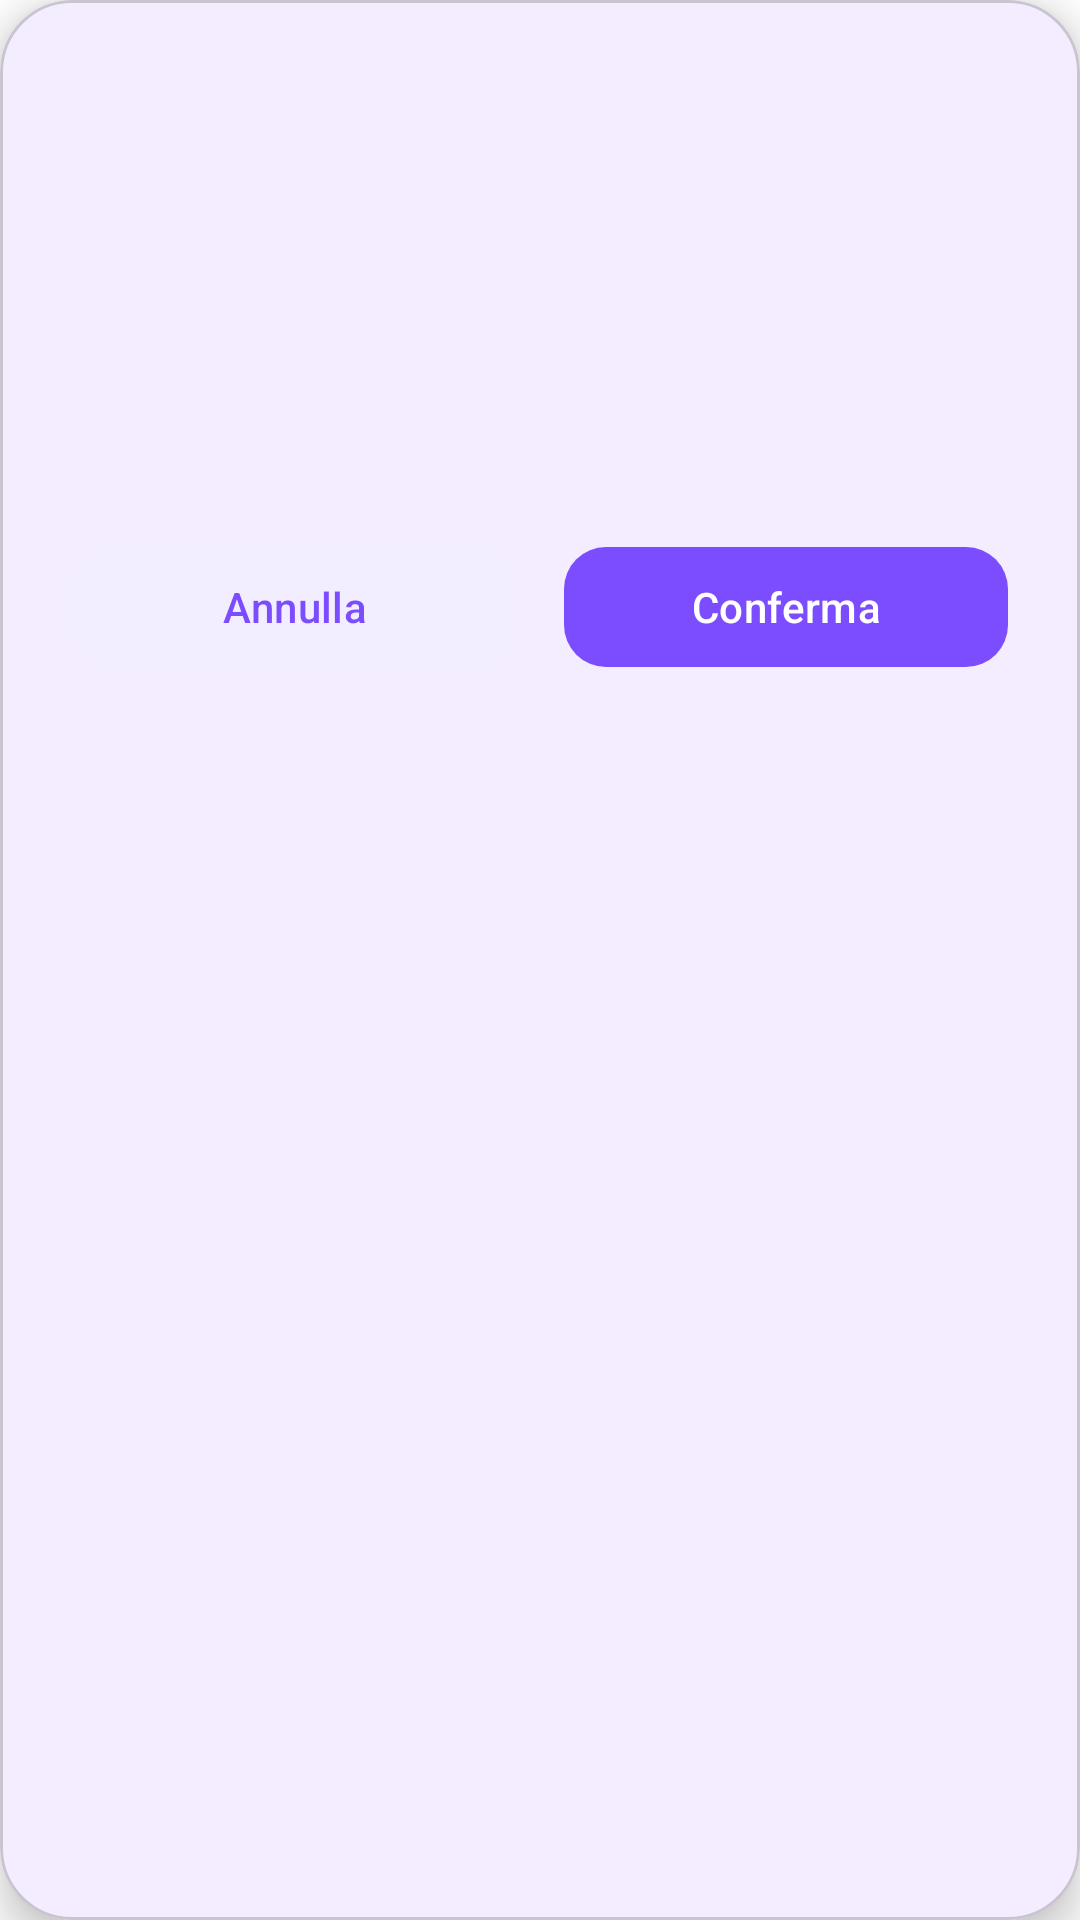

The Android layout XML behind this screen, and the referenced resources:
<!-- AndroidManifest.xml: application theme Theme.ProgettoAppIoT -->
<!-- res/layout/dialog_confirm_access.xml -->
<?xml version="1.0" encoding="utf-8"?>
<com.google.android.material.card.MaterialCardView
    xmlns:android="http://schemas.android.com/apk/res/android"
    xmlns:app="http://schemas.android.com/apk/res-auto"
    android:layout_width="match_parent"
    android:layout_height="wrap_content"
    android:layout_margin="24dp"
    app:cardCornerRadius="24dp"
    app:cardElevation="8dp"
    app:cardBackgroundColor="@color/white">

    <LinearLayout
        android:layout_width="match_parent"
        android:layout_height="wrap_content"
        android:orientation="vertical"
        android:padding="24dp"
        android:gravity="center">

        <TextView
            android:id="@+id/tvDialogIcon"
            android:layout_width="wrap_content"
            android:layout_height="wrap_content"
            android:textSize="48sp"
            android:layout_marginBottom="12dp"/>

        <TextView
            android:id="@+id/tvDialogTitle"
            android:layout_width="wrap_content"
            android:layout_height="wrap_content"
            android:textSize="20sp"
            android:textStyle="bold"
            android:textColor="@color/lilla_dark"
            android:layout_marginBottom="8dp"/>

        <TextView
            android:id="@+id/tvDialogMessage"
            android:layout_width="wrap_content"
            android:layout_height="wrap_content"
            android:textSize="14sp"
            android:textColor="@color/gray_medium"
            android:gravity="center"
            android:layout_marginBottom="24dp"/>

        <LinearLayout
            android:layout_width="match_parent"
            android:layout_height="wrap_content"
            android:orientation="horizontal"
            android:gravity="center">

            <com.google.android.material.button.MaterialButton
                android:id="@+id/btnCancel"
                android:layout_width="0dp"
                android:layout_height="48dp"
                android:layout_weight="1"
                android:layout_marginEnd="8dp"
                android:text="Annulla"
                android:textColor="@color/lilla_dark"
                app:backgroundTint="@color/lilla_light"
                app:cornerRadius="14dp"/>

            <com.google.android.material.button.MaterialButton
                android:id="@+id/btnConfirm"
                android:layout_width="0dp"
                android:layout_height="48dp"
                android:layout_weight="1"
                android:layout_marginStart="8dp"
                android:text="Conferma"
                android:textColor="@color/white"
                app:backgroundTint="@color/lilla_dark"
                app:cornerRadius="14dp"/>

        </LinearLayout>
    </LinearLayout>
</com.google.android.material.card.MaterialCardView>
<!-- resources referenced by this layout -->
<resources>
  <color name="gray_medium">#9E9E9E</color>
  <color name="lilla_dark">#7C4DFF</color>
  <color name="lilla_light">#F3EEFF</color>
  <color name="white">#FFFFFFFF</color>
  <style name="Theme.ProgettoAppIoT" parent="Theme.Material3.DayNight.NoActionBar">
          <item name="colorPrimary">@color/lilla_primary</item>
          <item name="colorPrimaryVariant">@color/lilla_dark</item>
          <item name="colorOnPrimary">@color/white</item>
  
          <item name="colorSecondary">@color/lilla_accent</item>
          <item name="colorOnSecondary">@color/white</item>
  
          <item name="colorSurface">@color/white</item>
          <item name="colorOnSurface">@color/text_primary</item>
          <item name="colorSurfaceVariant">@color/lilla_light</item>
  
          <item name="android:colorBackground">@color/white</item>
          <item name="android:textColorPrimary">@color/text_primary</item>
          <item name="android:textColorSecondary">@color/text_secondary</item>
          <item name="android:textColor">@color/text_primary</item>
          <item name="android:textColorHint">@color/text_secondary</item>
          <item name="android:editTextColor">@color/text_primary</item>
  
          <item name="android:windowBackground">@color/white</item>
          <item name="android:statusBarColor">@color/lilla_dark</item>
          <item name="android:windowLightStatusBar" tools:targetApi="m">false</item>
      </style>
  <color name="lilla_primary">#9B6DFF</color>
  <color name="lilla_accent">#C8B4FF</color>
  <color name="text_primary">#2B2238</color>
  <color name="text_secondary">#6E6480</color>
</resources>
